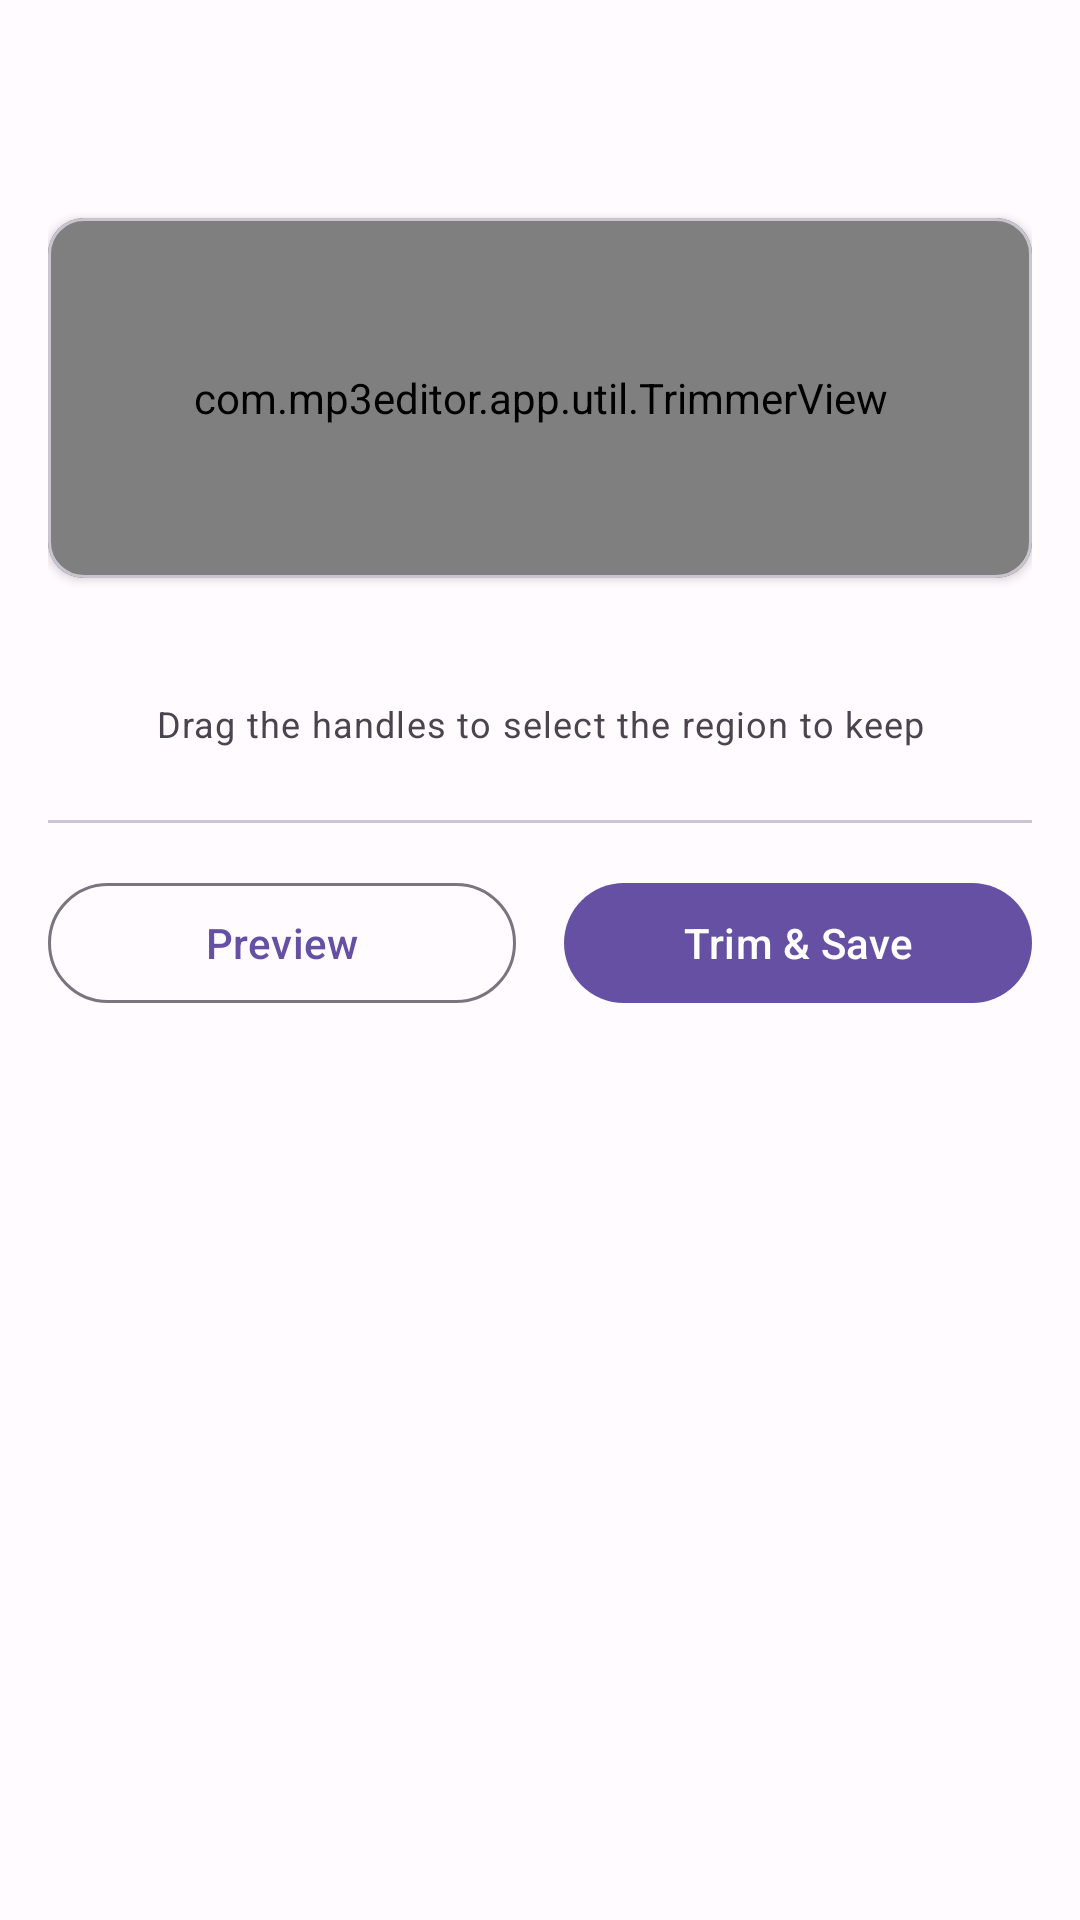

Write the Android layout XML for this screen, with the resource values it uses.
<!-- AndroidManifest.xml: application theme Theme.Mp3Editor -->
<!-- res/layout/fragment_trimmer.xml -->
<?xml version="1.0" encoding="utf-8"?>
<LinearLayout
    xmlns:android="http://schemas.android.com/apk/res/android"
    xmlns:app="http://schemas.android.com/apk/res-auto"
    android:layout_width="match_parent"
    android:layout_height="match_parent"
    android:orientation="vertical"
    android:padding="16dp">

    
    <LinearLayout
        android:layout_width="match_parent"
        android:layout_height="wrap_content"
        android:orientation="vertical"
        android:layout_marginBottom="16dp">

        <TextView
            android:id="@+id/tvTitle"
            android:layout_width="match_parent"
            android:layout_height="wrap_content"
            android:textAppearance="?attr/textAppearanceTitleMedium"
            android:textStyle="bold"
            android:ellipsize="end"
            android:maxLines="1" />

        <TextView
            android:id="@+id/tvArtist"
            android:layout_width="match_parent"
            android:layout_height="wrap_content"
            android:textAppearance="?attr/textAppearanceBodyMedium"
            android:textColor="?attr/colorOnSurfaceVariant"
            android:ellipsize="end"
            android:maxLines="1" />

    </LinearLayout>

    
    <com.google.android.material.card.MaterialCardView
        android:layout_width="match_parent"
        android:layout_height="120dp"
        android:layout_marginBottom="8dp"
        app:cardCornerRadius="12dp"
        app:cardElevation="2dp">

        <com.mp3editor.app.util.TrimmerView
            android:id="@+id/trimmerView"
            android:layout_width="match_parent"
            android:layout_height="match_parent" />

    </com.google.android.material.card.MaterialCardView>

    
    <LinearLayout
        android:layout_width="match_parent"
        android:layout_height="wrap_content"
        android:orientation="horizontal"
        android:layout_marginBottom="16dp">

        <TextView
            android:id="@+id/tvStartTime"
            android:layout_width="0dp"
            android:layout_height="wrap_content"
            android:layout_weight="1"
            android:textAppearance="?attr/textAppearanceLabelMedium"
            android:textColor="?attr/colorPrimary" />

        <TextView
            android:id="@+id/tvDuration"
            android:layout_width="0dp"
            android:layout_height="wrap_content"
            android:layout_weight="1"
            android:gravity="center"
            android:textAppearance="?attr/textAppearanceLabelMedium"
            android:textColor="?attr/colorOnSurfaceVariant" />

        <TextView
            android:id="@+id/tvEndTime"
            android:layout_width="0dp"
            android:layout_height="wrap_content"
            android:layout_weight="1"
            android:gravity="end"
            android:textAppearance="?attr/textAppearanceLabelMedium"
            android:textColor="?attr/colorPrimary" />

    </LinearLayout>

    
    <TextView
        android:layout_width="match_parent"
        android:layout_height="wrap_content"
        android:layout_marginBottom="24dp"
        android:gravity="center"
        android:text="Drag the handles to select the region to keep"
        android:textAppearance="?attr/textAppearanceBodySmall"
        android:textColor="?attr/colorOnSurfaceVariant" />

    <View
        android:layout_width="match_parent"
        android:layout_height="1dp"
        android:layout_marginBottom="16dp"
        android:background="?attr/colorOutlineVariant" />

    
    <LinearLayout
        android:layout_width="match_parent"
        android:layout_height="wrap_content"
        android:orientation="horizontal">

        <com.google.android.material.button.MaterialButton
            android:id="@+id/btnPreview"
            style="@style/Widget.Material3.Button.OutlinedButton"
            android:layout_width="0dp"
            android:layout_height="wrap_content"
            android:layout_marginEnd="8dp"
            android:layout_weight="1"
            app:icon="@drawable/ic_play"
            android:text="Preview" />

        <com.google.android.material.button.MaterialButton
            android:id="@+id/btnTrimSave"
            android:layout_width="0dp"
            android:layout_height="wrap_content"
            android:layout_marginStart="8dp"
            android:layout_weight="1"
            android:text="@string/trim_and_save" />

    </LinearLayout>

    <ProgressBar
        android:id="@+id/progressBar"
        android:layout_width="wrap_content"
        android:layout_height="wrap_content"
        android:layout_gravity="center"
        android:layout_marginTop="16dp"
        android:visibility="gone" />

</LinearLayout>
<!-- resources referenced by this layout -->
<resources>
  <string name="trim_and_save">Trim &amp; Save</string>
  <style name="Theme.Mp3Editor" parent="Theme.Material3.DayNight.NoActionBar">
          <item name="colorPrimary">@color/md_theme_primary</item>
          <item name="colorOnPrimary">@color/md_theme_onPrimary</item>
          <item name="colorPrimaryContainer">@color/md_theme_primaryContainer</item>
          <item name="colorOnPrimaryContainer">@color/md_theme_onPrimaryContainer</item>
          <item name="colorSecondary">@color/md_theme_secondary</item>
          <item name="colorOnSecondary">@color/md_theme_onSecondary</item>
          <item name="colorSecondaryContainer">@color/md_theme_secondaryContainer</item>
          <item name="colorOnSecondaryContainer">@color/md_theme_onSecondaryContainer</item>
          <item name="colorTertiary">@color/md_theme_tertiary</item>
          <item name="colorOnTertiary">@color/md_theme_onTertiary</item>
          <item name="colorTertiaryContainer">@color/md_theme_tertiaryContainer</item>
          <item name="colorOnTertiaryContainer">@color/md_theme_onTertiaryContainer</item>
          <item name="colorError">@color/md_theme_error</item>
          <item name="android:colorBackground">@color/md_theme_background</item>
          <item name="colorOnBackground">@color/md_theme_onBackground</item>
          <item name="colorSurface">@color/md_theme_surface</item>
          <item name="colorOnSurface">@color/md_theme_onSurface</item>
          <item name="colorSurfaceVariant">@color/md_theme_surfaceVariant</item>
          <item name="colorOnSurfaceVariant">@color/md_theme_onSurfaceVariant</item>
          <item name="colorOutline">@color/md_theme_outline</item>
      </style>
  <color name="md_theme_primary">#6650A4</color>
  <color name="md_theme_onPrimary">#FFFFFF</color>
  <color name="md_theme_primaryContainer">#EADDFF</color>
  <color name="md_theme_onPrimaryContainer">#21005D</color>
  <color name="md_theme_secondary">#625B71</color>
  <color name="md_theme_onSecondary">#FFFFFF</color>
  <color name="md_theme_secondaryContainer">#E8DEF8</color>
  <color name="md_theme_onSecondaryContainer">#1D192B</color>
  <color name="md_theme_tertiary">#7D5260</color>
  <color name="md_theme_onTertiary">#FFFFFF</color>
  <color name="md_theme_tertiaryContainer">#FFD8E4</color>
  <color name="md_theme_onTertiaryContainer">#31111D</color>
  <color name="md_theme_error">#B3261E</color>
  <color name="md_theme_background">#FFFBFE</color>
  <color name="md_theme_onBackground">#1C1B1F</color>
  <color name="md_theme_surface">#FFFBFE</color>
  <color name="md_theme_onSurface">#1C1B1F</color>
  <color name="md_theme_surfaceVariant">#E7E0EC</color>
  <color name="md_theme_onSurfaceVariant">#49454F</color>
  <color name="md_theme_outline">#79747E</color>
</resources>
